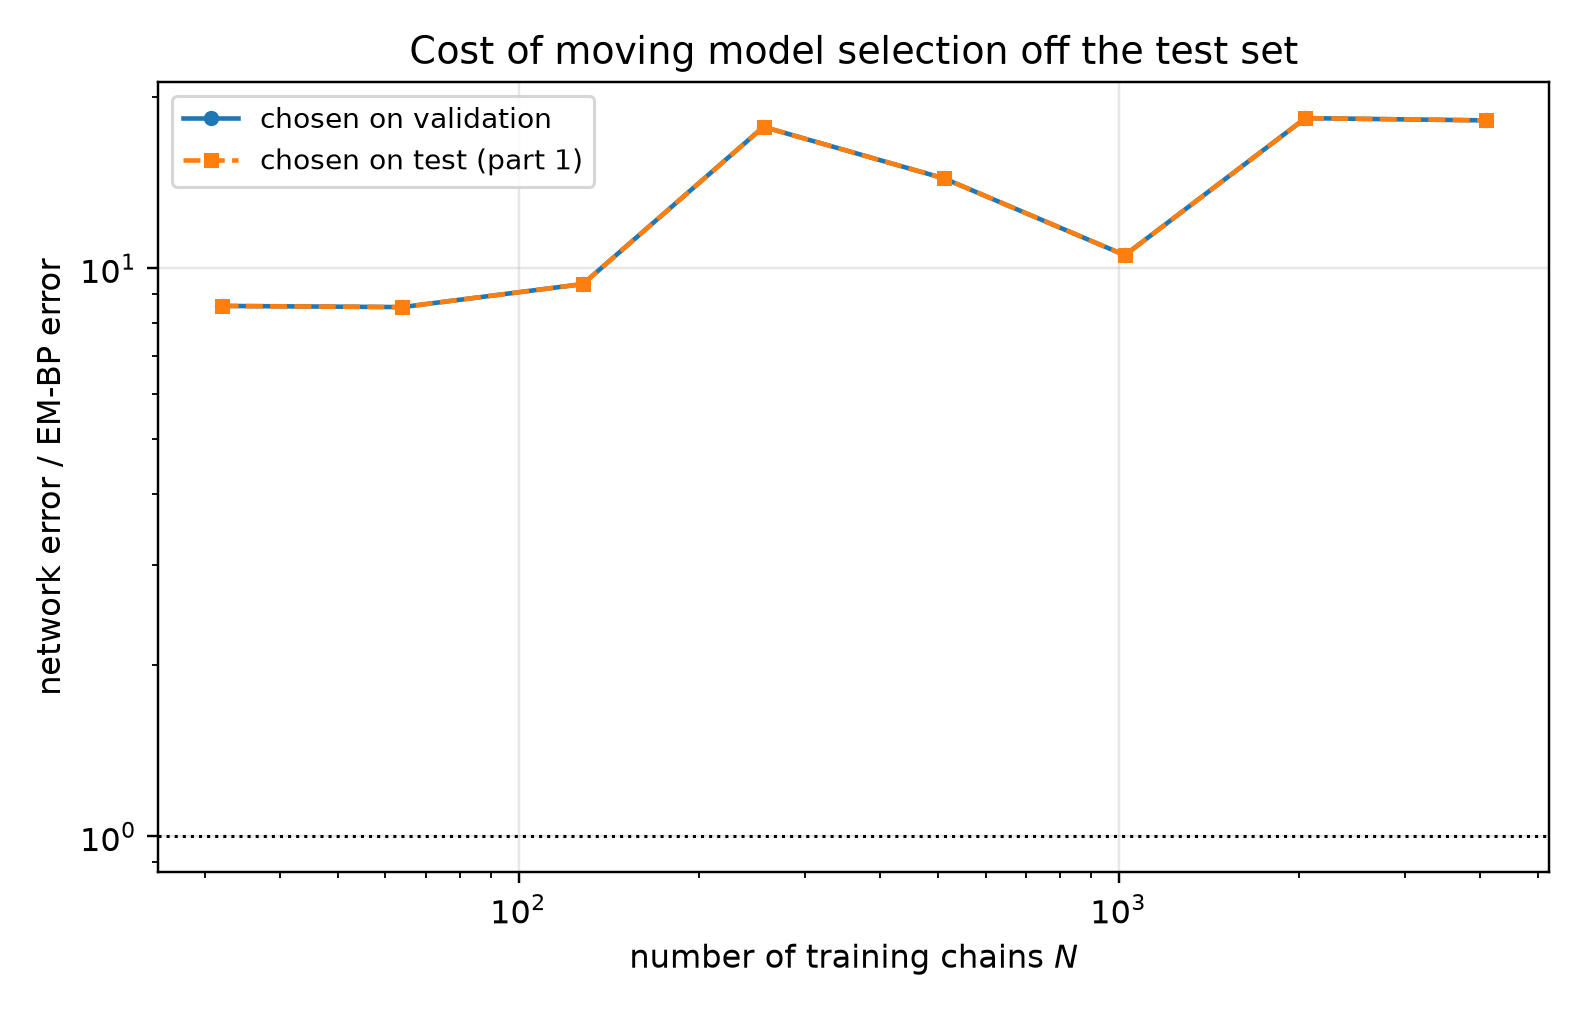

The table this chart was drawn from, first rows:
n_chains, t, em_bp_score_rel_l2, em_bp_mean_rel_l2, net_score_rel_l2_selected, net_mean_rel_l2_selected, net_score_rel_l2_oracle, net_mean_rel_l2_oracle, mode_selected, mode_oracle, selection_agrees, ratio_selected, ratio_oracle
32, 0.1, 0.1135, 0.03786, 1.412, 0.4713, 1.412, 0.4713, eps, eps, 1, 12.45, 12.45
32, 0.2, 0.08846, 0.05256, 0.9094, 0.5402, 0.9094, 0.5402, eps, eps, 1, 10.28, 10.28
32, 0.4, 0.05991, 0.06908, 0.5144, 0.5932, 0.5144, 0.5932, eps, eps, 1, 8.587, 8.587
32, 0.8, 0.03557, 0.09837, 0.2474, 0.6843, 0.2474, 0.6843, x0, x0, 1, 6.957, 6.957
32, 1.6, 0.01364, 0.1679, 0.06349, 0.7811, 0.06349, 0.7811, x0, x0, 1, 4.653, 4.653
64, 0.1, 0.1135, 0.03789, 1.294, 0.4319, 1.294, 0.4319, eps, eps, 1, 11.4, 11.4
64, 0.2, 0.07709, 0.0458, 0.8426, 0.5006, 0.8426, 0.5006, eps, eps, 1, 10.93, 10.93
64, 0.4, 0.04887, 0.05635, 0.4688, 0.5406, 0.4688, 0.5406, eps, eps, 1, 9.593, 9.593
64, 0.8, 0.0294, 0.08131, 0.2083, 0.5761, 0.2083, 0.5761, x0, x0, 1, 7.086, 7.086
64, 1.6, 0.01425, 0.1754, 0.05289, 0.6507, 0.05289, 0.6507, x0, x0, 1, 3.711, 3.711
128, 0.1, 0.09018, 0.0301, 1.104, 0.3683, 1.104, 0.3683, eps, eps, 1, 12.24, 12.24
128, 0.2, 0.06577, 0.03907, 0.7432, 0.4415, 0.7432, 0.4415, eps, eps, 1, 11.3, 11.3
128, 0.4, 0.03829, 0.04416, 0.4028, 0.4645, 0.4028, 0.4645, eps, eps, 1, 10.52, 10.52
128, 0.8, 0.0223, 0.06168, 0.1688, 0.4667, 0.1688, 0.4667, x0, x0, 1, 7.567, 7.567
128, 1.6, 0.007217, 0.08879, 0.03809, 0.4687, 0.03809, 0.4687, x0, x0, 1, 5.279, 5.279
256, 0.1, 0.04656, 0.01554, 0.8013, 0.2674, 0.8013, 0.2674, eps, eps, 1, 17.21, 17.21
256, 0.2, 0.02745, 0.01631, 0.5679, 0.3374, 0.5679, 0.3374, eps, eps, 1, 20.69, 20.69
256, 0.4, 0.01347, 0.01553, 0.3338, 0.3849, 0.3338, 0.3849, x0, x0, 1, 24.78, 24.78
256, 0.8, 0.008418, 0.02328, 0.143, 0.3955, 0.143, 0.3955, x0, x0, 1, 16.99, 16.99
256, 1.6, 0.00387, 0.04761, 0.03508, 0.4316, 0.03508, 0.4316, x0, x0, 1, 9.065, 9.065
512, 0.1, 0.04714, 0.01573, 0.5056, 0.1687, 0.5056, 0.1687, eps, eps, 1, 10.73, 10.73
512, 0.2, 0.02604, 0.01547, 0.3761, 0.2234, 0.3761, 0.2234, eps, eps, 1, 14.44, 14.44
512, 0.4, 0.01033, 0.01191, 0.2527, 0.2914, 0.2527, 0.2914, eps, eps, 1, 24.46, 24.46
512, 0.8, 0.006917, 0.01913, 0.1093, 0.3023, 0.1093, 0.3023, x0, x0, 1, 15.8, 15.8
512, 1.6, 0.004511, 0.0555, 0.02955, 0.3636, 0.02955, 0.3636, x0, x0, 1, 6.551, 6.551
1024, 0.1, 0.04306, 0.01437, 0.3544, 0.1183, 0.3544, 0.1183, eps, eps, 1, 8.232, 8.232
1024, 0.2, 0.02423, 0.01439, 0.2619, 0.1556, 0.2619, 0.1556, eps, eps, 1, 10.81, 10.81
1024, 0.4, 0.01188, 0.0137, 0.1985, 0.2288, 0.1985, 0.2288, eps, eps, 1, 16.7, 16.7
1024, 0.8, 0.009844, 0.02723, 0.1062, 0.2938, 0.1062, 0.2938, x0, x0, 1, 10.79, 10.79
1024, 1.6, 0.005135, 0.06317, 0.03185, 0.3918, 0.03185, 0.3918, x0, x0, 1, 6.202, 6.202
2048, 0.1, 0.04759, 0.01588, 0.2704, 0.09024, 0.2704, 0.09024, eps, eps, 1, 5.682, 5.682
2048, 0.2, 0.02078, 0.01234, 0.1973, 0.1172, 0.1973, 0.1172, eps, eps, 1, 9.494, 9.494
2048, 0.4, 0.006699, 0.007724, 0.1596, 0.1841, 0.1596, 0.1841, eps, eps, 1, 23.83, 23.83
2048, 0.8, 0.002315, 0.006404, 0.07403, 0.2048, 0.07403, 0.2048, x0, x0, 1, 31.97, 31.97
2048, 1.6, 0.001181, 0.01453, 0.02473, 0.3043, 0.02473, 0.3043, x0, x0, 1, 20.95, 20.95
4096, 0.1, 0.03189, 0.01064, 0.2246, 0.07496, 0.2246, 0.07496, eps, eps, 1, 7.044, 7.044
4096, 0.2, 0.01673, 0.009937, 0.1653, 0.09817, 0.1653, 0.09817, eps, eps, 1, 9.879, 9.879
4096, 0.4, 0.005762, 0.006644, 0.1433, 0.1653, 0.1433, 0.1653, eps, eps, 1, 24.88, 24.88
4096, 0.8, 0.003076, 0.008507, 0.06384, 0.1766, 0.06384, 0.1766, x0, x0, 1, 20.76, 20.76
4096, 1.6, 0.0007109, 0.008747, 0.02028, 0.2495, 0.02028, 0.2495, x0, x0, 1, 28.53, 28.53
